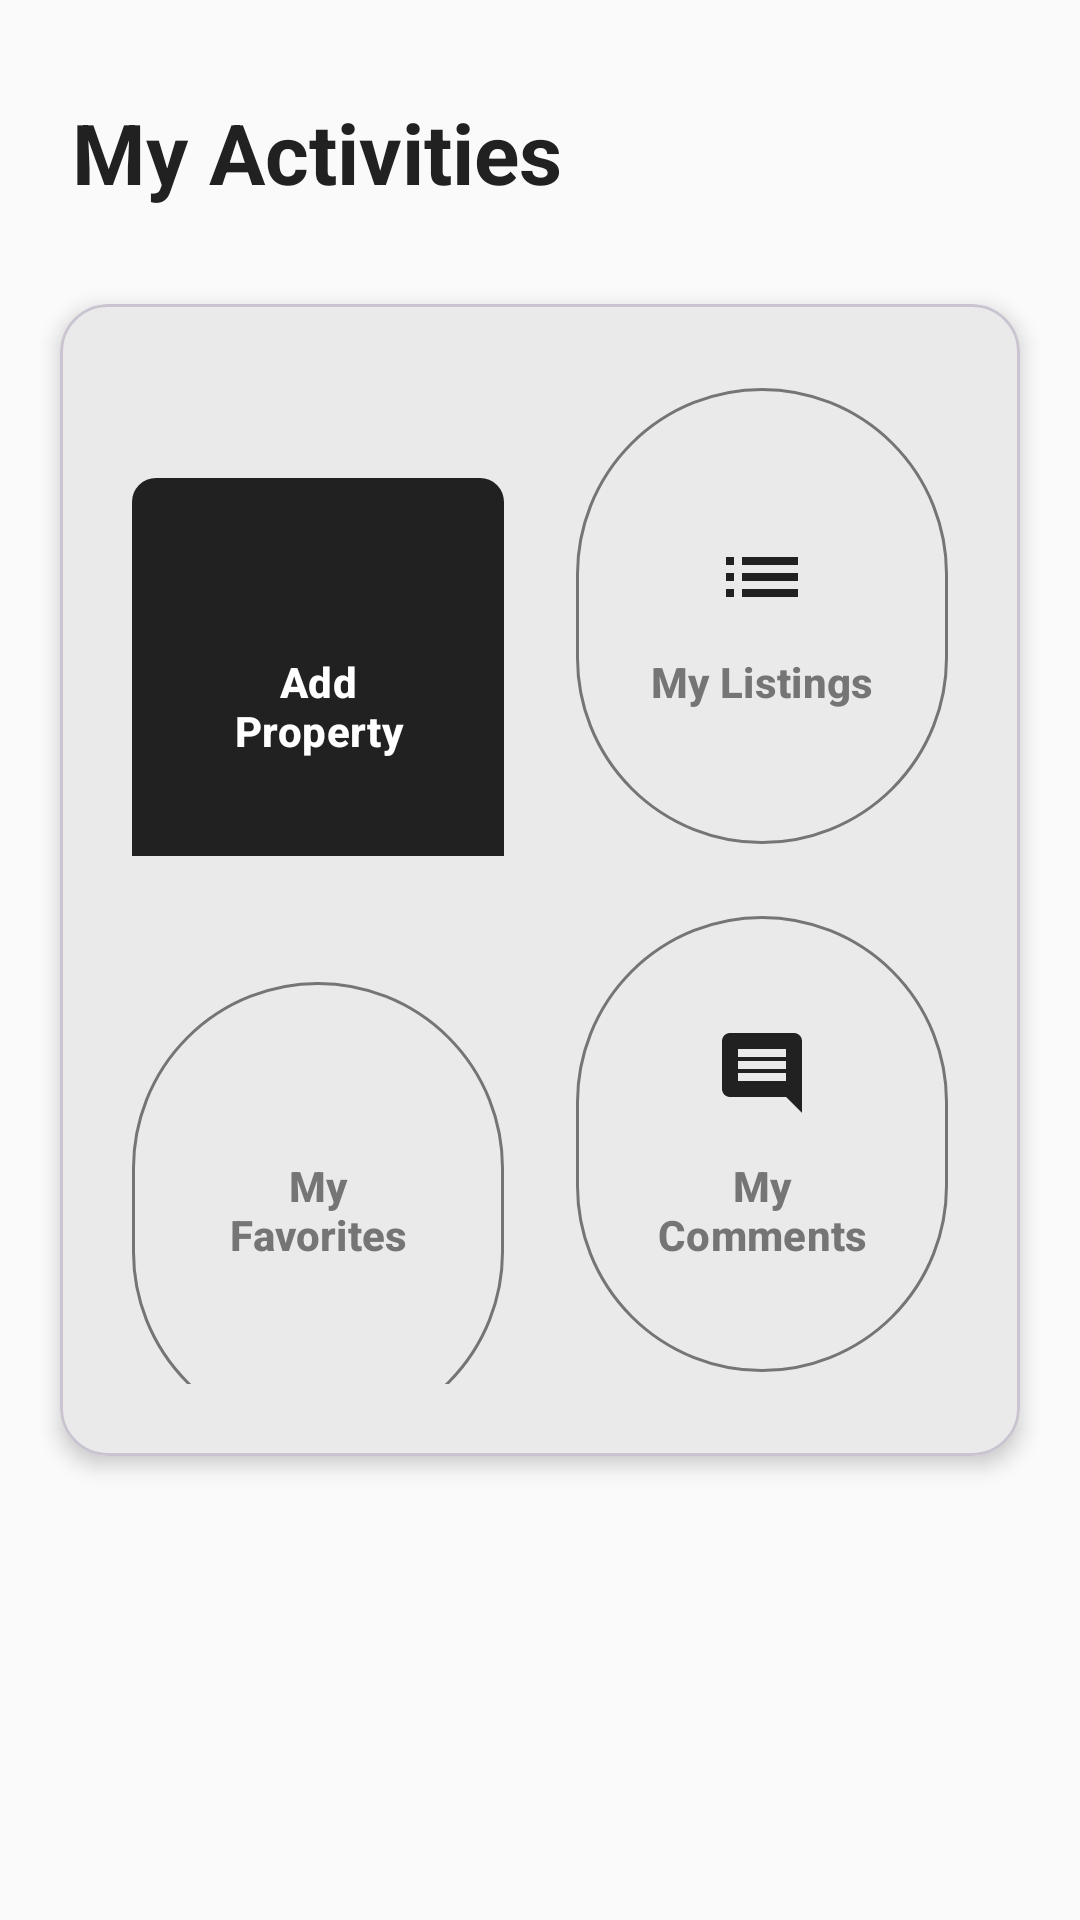

Produce the Android XML layout that renders to this screen, including the resource entries it uses.
<!-- AndroidManifest.xml: application theme Theme.HdbPilot_client -->
<!-- res/layout/fragment_my_activities.xml -->
<?xml version="1.0" encoding="utf-8"?>
<androidx.constraintlayout.widget.ConstraintLayout xmlns:android="http://schemas.android.com/apk/res/android"
    xmlns:app="http://schemas.android.com/apk/res-auto"
    android:layout_width="match_parent"
    android:layout_height="match_parent"
    android:background="@color/background_primary">

    
    <TextView
        android:id="@+id/tvPageTitle"
        android:layout_width="wrap_content"
        android:layout_height="wrap_content"
        android:layout_marginTop="32dp"
        android:layout_marginStart="24dp"
        android:text="My Activities"
        android:textSize="28sp"
        android:textStyle="bold"
        android:textColor="@color/text_primary"
        app:layout_constraintTop_toTopOf="parent"
        app:layout_constraintStart_toStartOf="parent" />

    
    <com.google.android.material.card.MaterialCardView
        android:id="@+id/functionButtonsCard"
        android:layout_width="match_parent"
        android:layout_height="wrap_content"
        android:layout_marginStart="20dp"
        android:layout_marginTop="32dp"
        android:layout_marginEnd="20dp"
        app:cardBackgroundColor="@color/background_card"
        app:cardCornerRadius="16dp"
        app:cardElevation="4dp"
        app:layout_constraintTop_toBottomOf="@id/tvPageTitle">

        <LinearLayout
            android:layout_width="match_parent"
            android:layout_height="wrap_content"
            android:orientation="vertical"
            android:padding="24dp">

            
            <LinearLayout
                android:layout_width="match_parent"
                android:layout_height="wrap_content"
                android:orientation="horizontal"
                android:layout_marginBottom="16dp">

                
                <com.google.android.material.button.MaterialButton
                    android:id="@+id/btnAddProperty"
                    android:layout_width="0dp"
                    android:layout_height="160dp"
                    android:layout_weight="1"
                    android:layout_marginEnd="12dp"
                    android:text="Add Property"
                    android:textSize="14sp"
                    android:textStyle="bold"
                    app:icon="@drawable/ic_add_property"
                    app:iconGravity="textTop"
                    app:iconSize="32dp"
                    app:iconPadding="12dp"
                    style="@style/PrimaryButtonStyle" />

                
                <com.google.android.material.button.MaterialButton
                    android:id="@+id/btnMyListings"
                    android:layout_width="0dp"
                    android:layout_height="160dp"
                    android:layout_weight="1"
                    android:layout_marginStart="12dp"
                    android:text="My Listings"
                    android:textSize="14sp"
                    android:textStyle="bold"
                    app:icon="@drawable/ic_my_listings"
                    app:iconGravity="textTop"
                    app:iconSize="32dp"
                    app:iconPadding="12dp"
                    style="@style/SecondaryButtonStyle" />

            </LinearLayout>

            
            <LinearLayout
                android:layout_width="match_parent"
                android:layout_height="wrap_content"
                android:orientation="horizontal">

                
                <com.google.android.material.button.MaterialButton
                    android:id="@+id/btnMyFavorites"
                    android:layout_width="0dp"
                    android:layout_height="160dp"
                    android:layout_weight="1"
                    android:layout_marginEnd="12dp"
                    android:text="My Favorites"
                    android:textSize="14sp"
                    android:textStyle="bold"
                    app:icon="@drawable/ic_my_favorites"
                    app:iconGravity="textTop"
                    app:iconSize="32dp"
                    app:iconPadding="12dp"
                    style="@style/SecondaryButtonStyle" />

                
                <com.google.android.material.button.MaterialButton
                    android:id="@+id/btnMyComments"
                    android:layout_width="0dp"
                    android:layout_height="160dp"
                    android:layout_weight="1"
                    android:layout_marginStart="12dp"
                    android:text="My Comments"
                    android:textSize="14sp"
                    android:textStyle="bold"
                    app:icon="@drawable/ic_my_comments"
                    app:iconGravity="textTop"
                    app:iconSize="32dp"
                    app:iconPadding="12dp"
                    style="@style/SecondaryButtonStyle" />

            </LinearLayout>

        </LinearLayout>

    </com.google.android.material.card.MaterialCardView>

    
    <androidx.recyclerview.widget.RecyclerView
        android:id="@+id/rvFunctions"
        android:layout_width="match_parent"
        android:layout_height="0dp"
        android:layout_marginStart="20dp"
        android:layout_marginTop="24dp"
        android:layout_marginEnd="20dp"
        android:background="@color/background_primary"
        app:layout_constraintTop_toBottomOf="@id/functionButtonsCard"
        app:layout_constraintBottom_toBottomOf="parent" />

</androidx.constraintlayout.widget.ConstraintLayout>
<!-- resources referenced by this layout -->
<resources>
  <color name="background_card">#FFFFFF</color>
  <color name="background_primary">#FAFAFA</color>
  <color name="text_primary">#212121</color>
  <!-- drawable ic_my_comments (drawable) -->
  <?xml version="1.0" encoding="utf-8"?>
  <vector xmlns:android="http://schemas.android.com/apk/res/android"
      android:width="24dp"
      android:height="24dp"
      android:viewportWidth="24"
      android:viewportHeight="24"
      android:tint="?attr/colorOnSurface">
      <path
          android:fillColor="@android:color/white"
          android:pathData="M21.99,4c0,-1.1 -0.89,-2 -2,-2H4c-1.1,0 -2,0.9 -2,2v12c0,1.1 0.9,2 2,2h14l4,4 -0.01,-18zM18,14H6v-2h12v2zm0,-3H6V9h12v2zm0,-3H6V6h12v2z"/>
  </vector>
  <!-- drawable ic_my_listings (drawable) -->
  <?xml version="1.0" encoding="utf-8"?>
  <vector xmlns:android="http://schemas.android.com/apk/res/android"
      android:width="24dp"
      android:height="24dp"
      android:viewportWidth="24"
      android:viewportHeight="24"
      android:tint="?attr/colorOnSurface">
      <path
          android:fillColor="@android:color/white"
          android:pathData="M3,13h2v-2H3v2zm0,4h2v-2H3v2zm0,-8h2V7H3v2zm4,4h14v-2H7v2zm0,4h14v-2H7v2zM7,7v2h14V7H7z"/>
  </vector>
  <style name="PrimaryButtonStyle" parent="Widget.Material3.Button">
          <item name="backgroundTint">@color/primary</item>
          <item name="android:textColor">@color/text_on_primary</item>
          <item name="cornerRadius">8dp</item>
      </style>
  <style name="SecondaryButtonStyle" parent="Widget.Material3.Button.OutlinedButton">
          <item name="android:textColor">@color/text_secondary</item>
          <item name="strokeColor">@color/text_secondary</item>
          <item name="android:backgroundTint">@android:color/transparent</item>
      </style>
  <style name="Theme.HdbPilot_client" parent="Base.Theme.HdbPilot_client" />
  <color name="primary">#212121</color>
  <color name="text_on_primary">#FFFFFF</color>
  <color name="text_secondary">#757575</color>
  <color name="primary_dark">#000000</color>
  <color name="accent">#757575</color>
  <color name="primary_light">#424242</color>
  <color name="background_secondary">#FFFFFF</color>
  <color name="error">#FFE53935</color>
  <color name="text_hint">#BDBDBD</color>
  <color name="gray_400">#BDBDBD</color>
  <color name="gray_300">#E0E0E0</color>
</resources>
